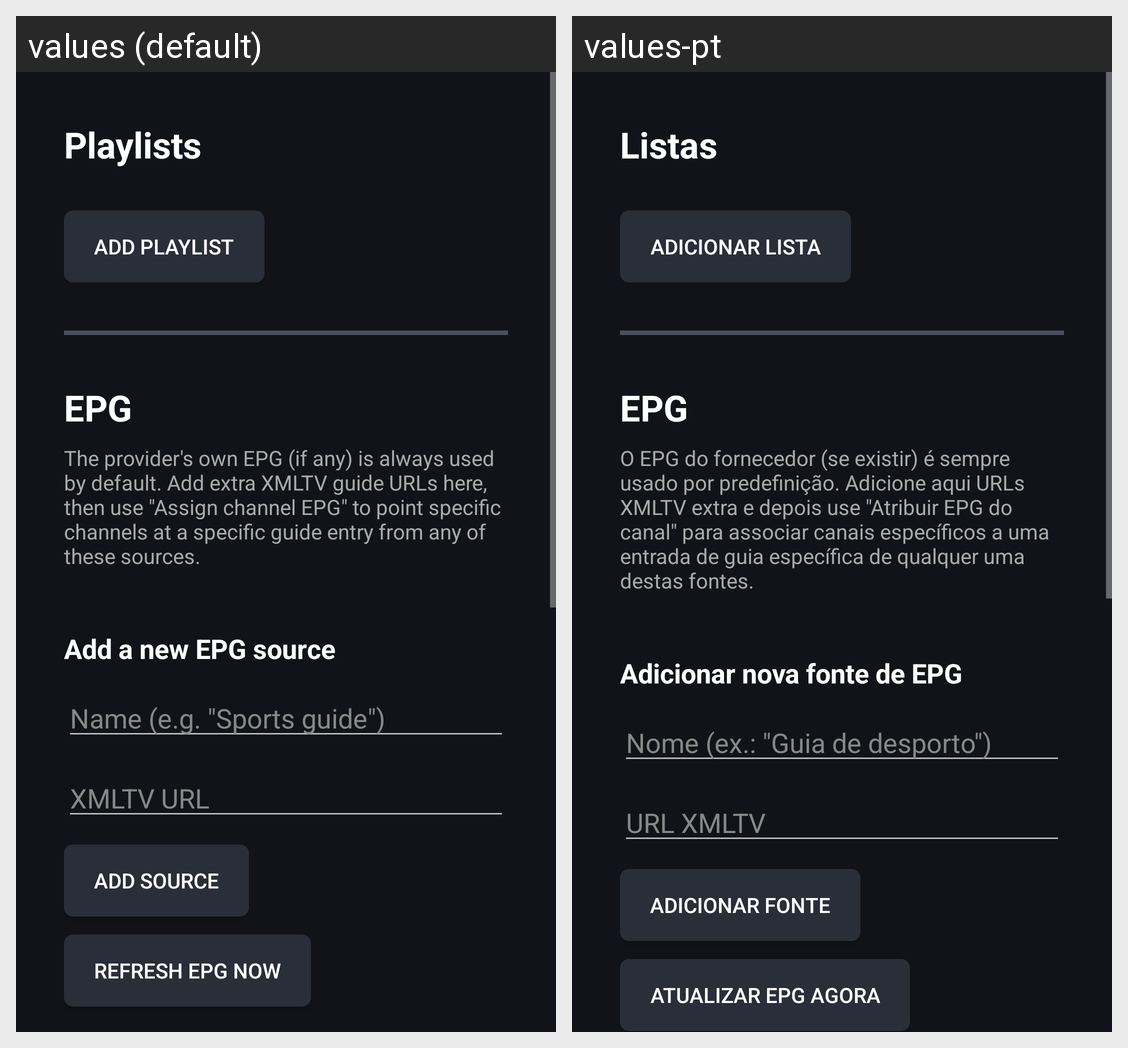

The same Android screen rendered under two of its app's locales, left to right. List the strings drawn on it with the default value and each locale's translation.
Android screen res/layout/activity_settings.xml rendered under 2 locales, left to right: values (default), values-pt. Device: Nexus 5 (rendered at 1080×1920; each locale shown at half size, 540×960, under a caption strip naming it); theme AppTheme.AppCompat.
Strings drawn on this screen, with the default value and each locale's value (text and hints the layout hard-codes, and strings that could not be matched under every locale, appear in the picture but are not listed):

settings_playlist_header
  values: Playlists
  values-pt: Listas

button_add_playlist
  values: Add playlist
  values-pt: Adicionar lista

settings_epg_header
  values: EPG
  values-pt: EPG

settings_epg_description
  values: The provider's own EPG (if any) is always used by default. Add extra XMLTV guide URLs here, then use "Assign channel EPG" to point specific channels at a specific guide entry from any of these sources.
  values-pt: O EPG do fornecedor (se existir) é sempre usado por predefinição. Adicione aqui URLs XMLTV extra e depois use "Atribuir EPG do canal" para associar canais específicos a uma entrada de guia específica de qualquer uma destas fontes.

label_add_new_epg_source
  values: Add a new EPG source
  values-pt: Adicionar nova fonte de EPG

hint_epg_source_name
  values: Name (e.g. "Sports guide")
  values-pt: Nome (ex.: "Guia de desporto")

hint_xmltv_url
  values: XMLTV URL
  values-pt: URL XMLTV

button_add_source
  values: Add source
  values-pt: Adicionar fonte

button_refresh_epg
  values: Refresh EPG now
  values-pt: Atualizar EPG agora
